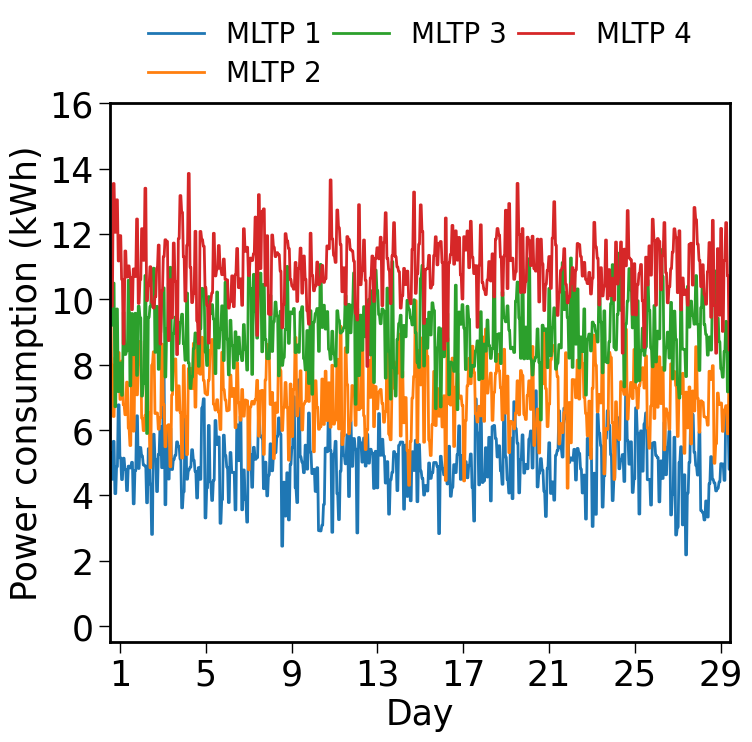

The matplotlib source for this figure:
# -*- coding: utf-8 -*-

import numpy as np
import matplotlib.pyplot as plt


def draw_center_LPs_new(x, center_LPs, LP_type, ymax=None, label='Cluster',
                        title=None, filepath=None, formats=None, dpi=300, fontsize=25):
    r'''
    x: 曲线维度，为24,48,96等
    center_LPs: 聚类中心数组
    '''
    assert LP_type == 'DLP' or LP_type == 'WLP' or LP_type == 'MLP' or LP_type == 'YLP'
    xlabel_dict = {'DLP': 'Time', 'WLP': 'Day', 'MLP': 'Day', 'YLP': 'Month'}
    LP_width_dict = {'DLP': 3, 'WLP': 2.5, 'MLP': 2, 'YLP': 1.5}

    plt.rcParams['font.family'] = ['Times New Roman']
    label_font = {
        # 'weight': 'bold',
        'size': fontsize,
        'family': 'Times New Roman'
    }
    center_LPs = np.array(center_LPs)
    x = np.array(x)
    if ymax == None:
        ymax = int(center_LPs.max()) + 1

    fig = plt.figure(figsize=(8, 7), dpi=dpi)

    plt.rcParams['font.family'] = ['Times New Roman']
    label_font = {
        # 'weight': 'bold',
        'size': fontsize,
        'family': 'Times New Roman'
    }


    assert len(x) == center_LPs.shape[1]

    for i, LP in enumerate(center_LPs):
        plt.plot(x, LP, label=label+" "+str(i+1),
                 linewidth=LP_width_dict[LP_type])

    ax = plt.gca()

    plt.legend(prop={'size': fontsize-5},  bbox_to_anchor=(0.5, 1.2), frameon=False,
               loc='upper center', ncol=3, labelspacing=0.4, columnspacing=0.4)
    ax.xaxis.set_ticks_position('bottom')
    ax.yaxis.set_ticks_position('left')

    ax.xaxis.set_ticks_position('bottom')
    ax.yaxis.set_ticks_position('left')
    ax.spines['bottom'].set_linewidth(2)
    ax.spines['left'].set_linewidth(2)  
    ax.spines['right'].set_linewidth(2) 
    ax.spines['top'].set_linewidth(2) 

    # plt.minorticks_on()
    plt.xlabel(xlabel_dict[LP_type], fontdict=label_font)
    plt.ylabel('Power consumption (kWh)', fontdict=label_font)
    if LP_type == 'WLP':
        plt.tick_params(which='major', axis='x', width=1,
                        length=5, direction='in', color='#C0C0C0')
        plt.tick_params(which='minor', axis='x', width=1,
                        length=5, direction='in', color='#C0C0C0')
    else:
        plt.tick_params(which='major', axis='x', width=1,
                        length=8, direction='out')
        plt.tick_params(which='minor', axis='x', width=1,
                        length=5, direction='out')

    plt.tick_params(which='major', axis='y', width=1, length=8)
    plt.tick_params(which='minor', axis='y', width=1, length=0)

    ymax = int(ymax)
    if ymax % 2 == 0:
        ymax += 2
    else:
        ymax += 1
    yticks_labels = [str(i) for i in range(0, ymax+1, 2)]
    plt.yticks(np.arange(0, ymax+1, 2),
               yticks_labels, fontsize=fontsize)
    plt.xlim((0, len(x)-1))
    plt.ylim((-0.5, ymax))
    

    if LP_type == 'DLP':
        plt.xticks(np.arange(0, len(x), len(x)/6),
                   ['0', '4', '8', '12', '16', '20'], fontsize=fontsize)
    elif LP_type == 'WLP':
        xticks_labels = ['Sun', 'Mon', 'Tues',
                         'Wed', 'Thu', 'Fri', 'Sat']
        fg = np.linspace(0, len(x), len(xticks_labels)+1)
        for vx in fg[1:-1]:
            plt.vlines(vx ,-0.5, ymax, linestyle='dashed',color='#C0C0C0')
        # plt.grid(True, linestyle='dashed', axis='x', color='#C0C0C0')
        plt.minorticks_on()
        delta = (fg[1] - fg[0]) / 2
        plt.xticks(fg[0:-1]+delta, xticks_labels, fontsize=fontsize)
        # plt.xticks(np.linspace(len(x)/(7*2), len(x)-len(x)/(7*2), len(xticks_labels)),
        #            xticks_labels, fontsize=fontsize)
        # xticks_labels = ['Sun', 'Tues', 'Thu', 'Sat']
        # plt.xticks(np.arange(0, len(x), len(x)*2/7),
        #            xticks_labels, fontsize=fontsize)
    elif LP_type == 'MLP':
        xticks_labels = ['1', '5', '9', '13', '17',
                         '21', '25', '29']
        plt.xticks(np.linspace(len(x)/(31*2), len(x)-len(x)/(31*2), len(xticks_labels)),
                   xticks_labels, fontsize=fontsize)
    elif LP_type == 'YLP':
        plt.xticks(np.linspace(len(x)/(12*2), len(x)-len(x)/(12*2), 12),
                   ['Jan',  'Feb', 'Mar',  'Apr',
                    'May', 'Jun', 'Jul', 'Aug',
                    'Sept',  'Oct',  'Nov', 'Dec'], fontsize=fontsize-6)

    if title is not None:
        plt.title(title, fontdict=label_font)
    if filepath is not None and formats is not None:
        for format in formats:
            plt.savefig(filepath+'.'+format, format=format, dpi=dpi)
    plt.show()


if __name__ == '__main__':
    LEN = 24 * 31
    x = np.arange(0, LEN)
    y = np.random.normal(size=(4, LEN))
    for j in range(0, LEN, 2):
        y[:, j] = y[:, j+1]  # 平滑曲线
    for i in range(4):
        y[i, :] += 2*i+5
    draw_center_LPs_new(x, y, LP_type='MLP', label='MLTP')
    # draw_center_LPs(x, y, filepath='./负荷曲线图center_LPs示例.svg')
